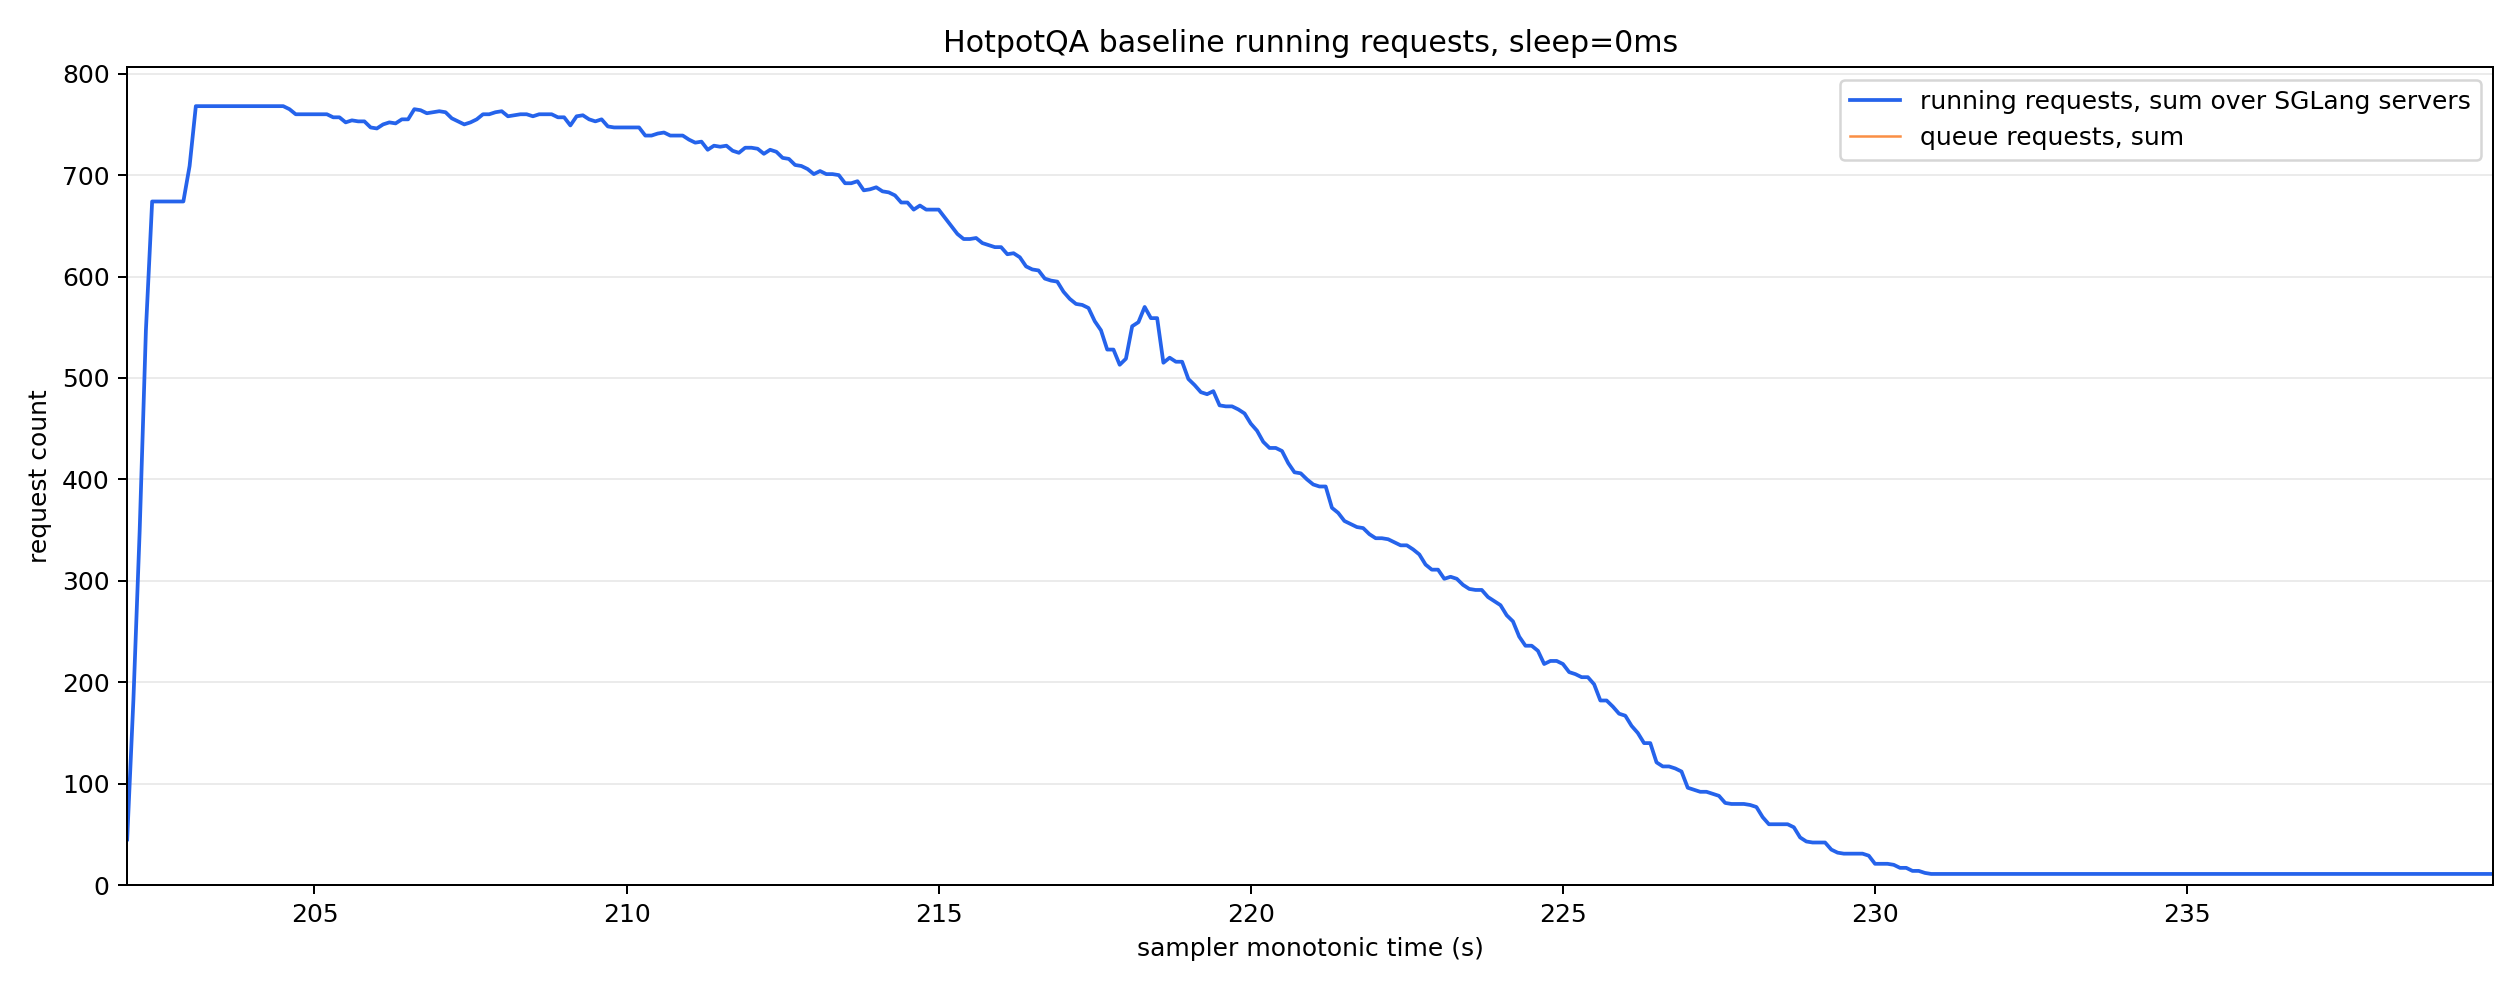

Values plotted in this chart, from the file beside it:
monotonic_s, running_reqs_sum, queue_reqs_sum, gen_throughput_sum, decode_sum_seq_lens_sum, num_servers_sampled
202.0, 45.0, 0.0, 0.0, 0.0, 8
202.1, 183.0, 0.0, 0.0, 0.0, 8
202.2, 349.0, 0.0, 0.0, 0.0, 8
202.3, 547.0, 0.0, 0.0, 0.0, 8
202.4, 674.0, 0.0, 0.0, 0.0, 8
202.5, 674.0, 0.0, 0.0, 0.0, 8
202.6, 674.0, 0.0, 0.0, 0.0, 8
202.7, 674.0, 0.0, 0.0, 0.0, 8
202.8, 674.0, 0.0, 0.0, 0.0, 8
202.9, 674.0, 0.0, 0.0, 0.0, 8
203.0, 709.0, 0.0, 423.1, 92710, 8
203.1, 768.0, 0.0, 1120, 247359, 8
203.2, 768.0, 0.0, 1120, 247359, 8
203.3, 768.0, 0.0, 1120, 247359, 8
203.4, 768.0, 0.0, 1120, 247359, 8
203.5, 768.0, 0.0, 1120, 247359, 8
203.6, 768.0, 0.0, 1120, 247359, 8
203.7, 768.0, 0.0, 1120, 247359, 8
203.8, 768.0, 0.0, 24985, 266559, 8
203.9, 768.0, 0.0, 39308, 278079, 8
204.0, 768.0, 0.0, 39308, 278079, 8
204.1, 768.0, 0.0, 39308, 278079, 8
204.2, 768.0, 0.0, 39308, 278079, 8
204.3, 768.0, 0.0, 39308, 278079, 8
204.4, 768.0, 0.0, 39308, 278079, 8
204.5, 768.0, 0.0, 39308, 278079, 8
204.6, 765.0, 0.0, 38824, 288390, 8
204.7, 760.0, 0.0, 38018, 305575, 8
204.8, 760.0, 0.0, 38018, 305575, 8
204.9, 760.0, 0.0, 38018, 305575, 8
205.0, 760.0, 0.0, 38018, 305575, 8
205.1, 760.0, 0.0, 38018, 305575, 8
205.2, 760.0, 0.0, 38018, 305575, 8
205.3, 757.0, 0.0, 38018, 305575, 8
205.4, 757.0, 0.0, 38018, 305575, 8
205.5, 752.0, 0.0, 36655, 322307, 8
205.6, 754.0, 0.0, 34139, 343480, 8
205.7, 753.0, 0.0, 34139, 343480, 8
205.8, 753.0, 0.0, 34139, 343480, 8
205.9, 747.0, 0.0, 34139, 343480, 8
206.0, 746.0, 0.0, 34139, 343480, 8
206.1, 750.0, 0.0, 34139, 343480, 8
206.2, 752.0, 0.0, 34139, 343480, 8
206.3, 751.0, 0.0, 34139, 343480, 8
206.4, 755.0, 0.0, 34139, 343480, 8
206.5, 755.0, 0.0, 34139, 343480, 8
206.6, 765.0, 0.0, 31072, 379059, 8
206.7, 764.0, 0.0, 28641, 397667, 8
206.8, 761.0, 0.0, 27797, 406092, 8
206.9, 762.0, 0.0, 27797, 406092, 8
207.0, 763.0, 0.0, 27797, 406092, 8
207.1, 762.0, 0.0, 27797, 406092, 8
207.2, 756.0, 0.0, 27797, 406092, 8
207.3, 753.0, 0.0, 27797, 406092, 8
207.4, 750.0, 0.0, 27797, 406092, 8
207.5, 752.0, 0.0, 27797, 406092, 8
207.6, 755.0, 0.0, 27994, 411975, 8
207.7, 760.0, 0.0, 27339, 437554, 8
207.8, 760.0, 0.0, 27339, 437554, 8
207.9, 762.0, 0.0, 27472, 461339, 8
... 320 more rows
